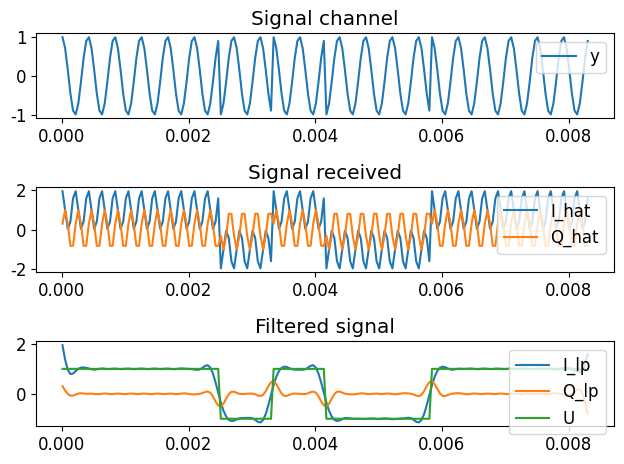

Write the Python code that produced this figure.
# -*- coding: utf-8 -*-
"""
Created on Thu Apr 23 14:38:53 2020

[redacted]
"""

import matplotlib.pyplot as plt
import numpy as np
from scipy.signal import butter,filtfilt

### Parameters
Fs = 24000        # Sample Frequency [Hz]
fc = 2400        # Carrier Frequency  [Hz]
Fbit = 1200      # Bitrate [Hz]
Cutoff = 3000     # Cutoff Frequency
fd = 0 #0.1          # Dobbler frequency [Hz]
L = 10          # No. of symbols
k = 1           # No. of bits per symbol
M = 2**k        # No. of different symbols

# Choose the wanted plot (unfortunately only 1 at the time):
plot = True  # Sine wave
plot2 = False # IQ constellations
plot3 = False # I_hat and Q_hat
plot4 = False  #IQ sampled 


# Noise
Es = 1
SNRdb_bit = 100  # Signal-noise ratio db
SNR = (10**(SNRdb_bit/10))*k  # from db to linear
N0_half = Es/(SNR * 2)  # Noise variance (eq 2.38 in report) (N0_half = sigma**2)

#Plot stuff:
#plt.clf() #Clear the existing figure if open
font = {'family' : 'normal',
        'size'   : 12}

plt.rc('font', **font) #Set font size for legends etc

# Random bit sequence
U = np.random.randint(0,2,[k,L])
# Non random bit sequence:
#U = np.array([[1,0,1,0,1,0,1,0,1,0]])

### Constellation
s = np.array([1 + 0j, -1 + 0j])


# Expand the constellation 
U_exp = U.flatten() #Make it one dimension smaller
U_exp[U_exp == 0] = -1 #-1 so that U_exp can be used for plotting
U_exp = U_exp.repeat(Fs // Fbit)  # Repeat so that there are Fs/Fbit copies of every symbol. // = return largest possible integer

s_exp = np.zeros_like(U_exp,dtype=complex) #Make a matrix the same size of U_exp with complex numbers in it
s_exp[U_exp == 1] = s[0] #For every one, input 1+0j
s_exp[U_exp == -1] = s[1] #For every -1, input -1+0j

# Plot2 = IQ constellations
if plot2:
    plt.subplot(4,1,1)
    plt.scatter(s_exp.real, s_exp.imag, label = 's_exp')
    plt.legend(loc='upper right')
    plt.title("Constellation")


### Channel
t = np.arange(1/Fs*0.25,L/Fbit,1/Fs) # 1/Fs = halv omgang - ganges med 0.25 for at flytte det væk fra "0".

# Create the signal from the transmitter
x = 1*s_exp.real*np.cos(2*np.pi*fc*t) + 1*s_exp.imag*np.sin(2*np.pi*fc*t)

# Noise
w = np.random.randn(int(L*Fs/Fbit))*np.sqrt(N0_half)

# Recieved signal:
y = x + w

# Plot
if plot:
    plt.subplot(3,1,1)
    #plt.plot(t,x.real, label = 'x.real')
    # plt.plot(t,w, label = 'w')
    plt.plot(t,y, label = 'y')
    plt.legend(loc='upper right')
    plt.title("Signal channel")


### Receiver 

I_hat = 2*(np.cos(2*np.pi*(fc+fd)*t)*y) # Multiply with local frequency, gets the I value 
Q_hat = 2*(np.sin(2*np.pi*(fc+fd)*t)*y) # Multiply with local frequency shifted 90degree, gets the Q value

#I_hat = np.cos(2*np.pi*(fc+fd)*t)*abs(y) # Multiply with local frequency, gets the I value 
#Q_hat = np.sin(2*np.pi*(fc+fd)*t)*abs(y) # Multiply with local frequency shifted 90degree, gets the Q value



# Skal skaleres op - Normalisering. Der forsvinder noget amplitude når der ganges sin og cos på.

# Plot
if plot:
    plt.subplot(3,1,2)
    plt.plot(t,I_hat, label = 'I_hat')
    plt.plot(t,Q_hat, label = 'Q_hat')
    plt.legend(loc='upper right')
    plt.title("Signal received")

if plot2:
    plt.subplot(4,1,2)
    plt.scatter(I_hat,Q_hat, label = 'hat')
    plt.legend(loc='upper right')
    plt.title("IQ receiver")

# Lowpass filter
normal_cutoff = Cutoff/(Fs * 0.5)
b, a = butter(4, normal_cutoff, btype='low', analog=False)
I_lp = filtfilt(b, a, I_hat)
Q_lp = filtfilt(b, a, Q_hat)
# raised cosine filter skal bruges

if plot3:
    plt.scatter(I_lp,Q_lp, label = 'Low pass filtered')
    plt.legend(loc='upper right')
    plt.scatter(I_hat,Q_hat, label = 'Unfiltered signal')
    plt.legend(loc='upper right')
    plt.title("IQ receiver after filter")     

# Plot
if plot:
    plt.subplot(3,1,3)
    plt.plot(t,I_lp, label = 'I_lp')
    plt.plot(t,Q_lp, label = 'Q_lp')
    plt.plot(t,U_exp, label = 'U')
    plt.legend(loc='upper right')
    plt.title("Filtered signal")
if plot2:
    plt.subplot(4,1,3)
    plt.scatter(I_lp,Q_lp, label = 'lp')
    plt.legend(loc='upper right')  
    plt.title("IQ lp")

### Estimated bit sequence
Q_hat_lp = np.zeros(L)
I_hat_lp = np.zeros(L)
U_hat = np.zeros(L)
Q_Temp = np.zeros(L) # Used only in plot
I_Temp = np.zeros(L) # Used only in plot

# Demodulation
sample = np.arange(int(Fs/Fbit/2),(L)*int(Fs/Fbit)+int(Fs/Fbit/2),int(Fs/Fbit))
Q_Temp = Q_lp[sample]
I_Temp = I_lp[sample]
I_hat_lp = np.where(I_lp[sample] >= 0, 1, -1)
Q_hat_lp = np.where(Q_lp[sample] >= 0, 0, 0)
U_hat[I_hat_lp == 1] = 1

# =============================================================================
# for i in range(L):
#     #Q_Temp[i] = Q_lp[i*int(Fs/Fbit)+int(Fs/Fbit/2)] # Used only in plot
#     #I_Temp[i] = I_lp[i*int(Fs/Fbit)+int(Fs/Fbit/2)] # Used only in plot
#     Q_hat_lp[i] = 0
#     if I_lp[i*int(Fs/Fbit)+int(Fs/Fbit/2)] >= 0:
#         I_hat_lp[i] = 1
#     else:
#         I_hat_lp[i] = -1
#     if Q_hat_lp[i] == 0 and I_hat_lp[i] == 1:
#         U_hat[i] = 1
#     else:
#         U_hat[i] = 0
# =============================================================================

# Plot
if plot2:
    plt.subplot(4,1,4)
    plt.scatter(I_Temp,Q_Temp, label = 'Temp')
    plt.legend(loc='upper right')
    plt.title("IQ sample")
    
if plot4:
    plt.scatter(I_Temp,Q_Temp, label = f'fd = {fd}')
    plt.legend(loc='upper right')
    plt.title(f"BPSK, SNR: ∞, No. of symbols: {L}, fc: {fc}")
    plt.ylim(-1.2,1.2)
    plt.xlim(-1.2,1.2)
    plt.xlabel('I')
    plt.ylabel('Q')
        
### Number of errors
BEM = abs(U_hat - U)        # Bit error matrix
N_error_bit = sum(sum(BEM))
BCM = np.ones([2,L]) - BEM  # Bit correct matrix
SCM = BCM[0,:]*BCM[1,:]     # Symbol correct matrix

N_error_sym = L - sum(SCM)

pb = N_error_bit / (L*k)
ps = N_error_sym / L

print("Number of symbols", L)
print("Number of bits", L*k)
print("Number of symbol errors", N_error_sym)
print("Number of bit errors", N_error_bit)
print("BER: ", pb)
print("SER: ", ps)

plt.tight_layout()


# Ting at plotte:
# I_hat sammen med I_lp
# Scatterplot af de steder vi måler ind i t
    # idx = np.arange(L) * int(Fs/Fbit)+int(Fs/Fbit/2)
    # t[idx]
    # Q_lp[idx]